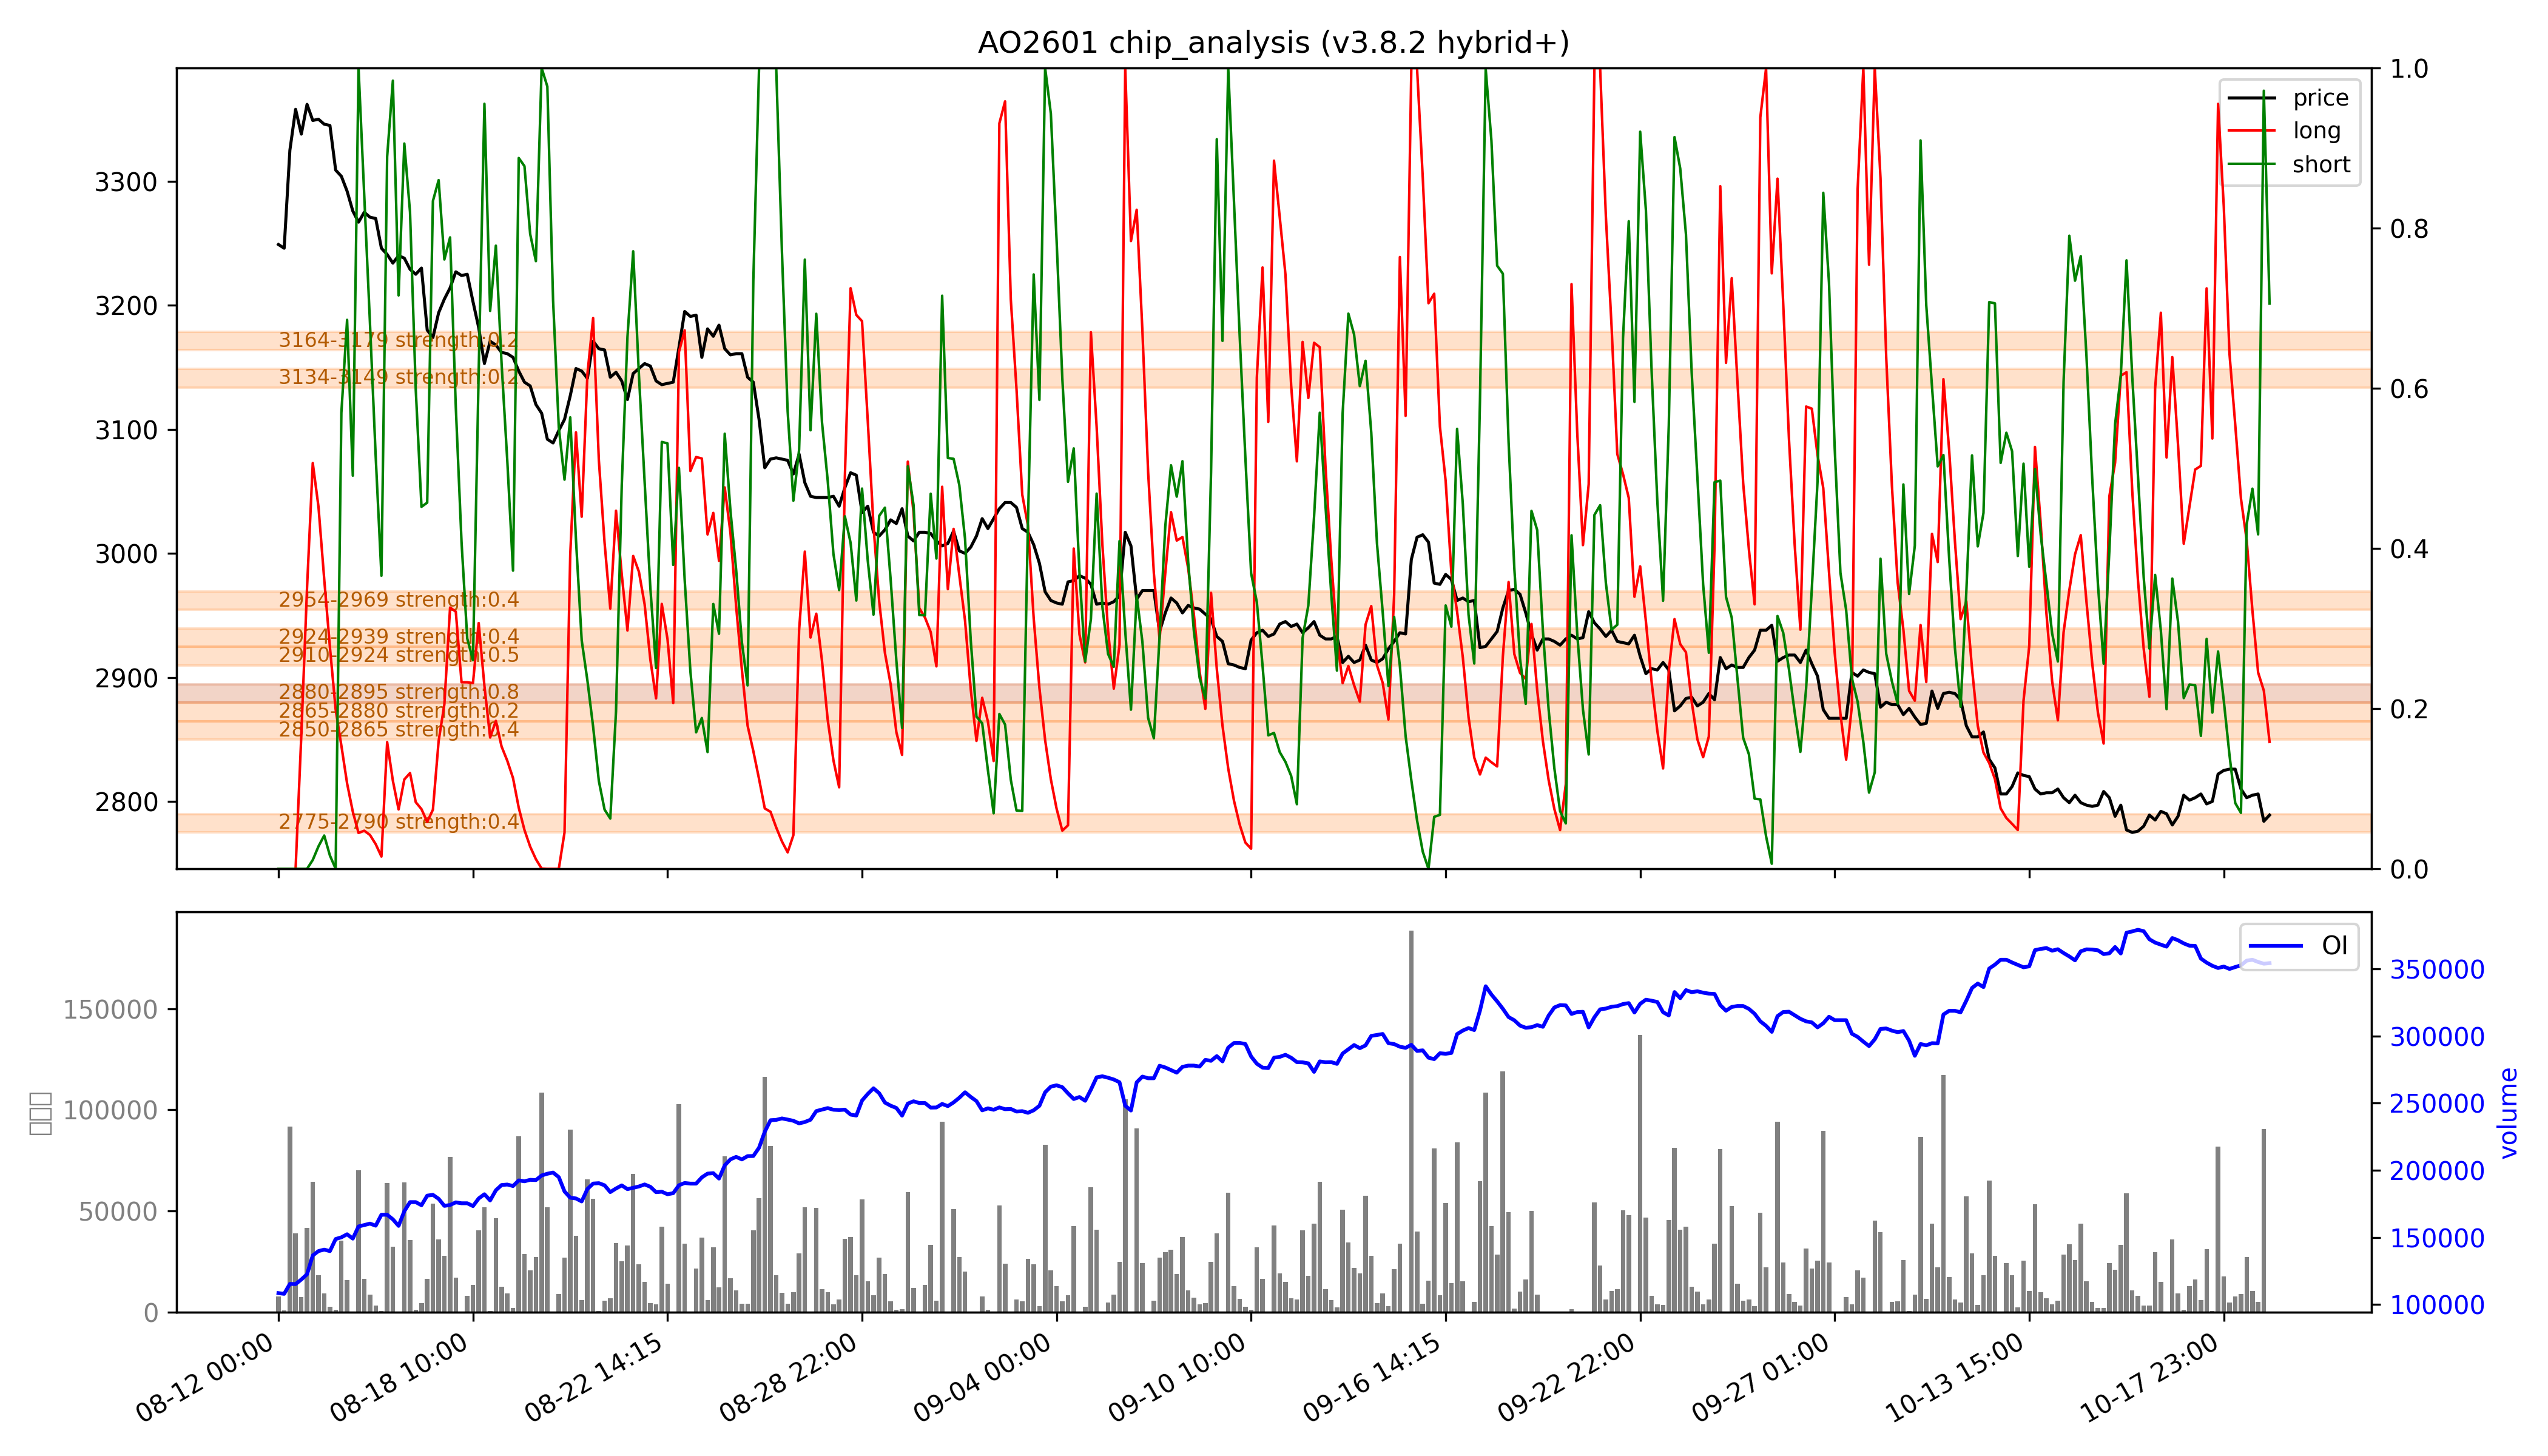

Source data for this figure (header and first rows):
low, high, recent_strength, all_strength, avg_strength, persistent, zone_type
2775, 2790, 强：0.6, 0.3, 0.4, False, 短期区
2850, 2865, 0.4, 0.3, 0.4, False, 短期区
2865, 2880, 0.0, 0.4, 0.2, False, 短期区
2880, 2895, 强：1.0, 0.5, 强：0.8, True, 持久区
2910, 2924, 0.0, 强：1.0, 强：0.5, False, 短期区
2924, 2939, 0.0, 0.8, 0.4, False, 短期区
2954, 2969, 0.0, 强：0.8, 0.4, False, 短期区
3134, 3149, 0.0, 0.3, 0.2, False, 短期区
3164, 3179, 0.0, 0.5, 0.2, False, 短期区
